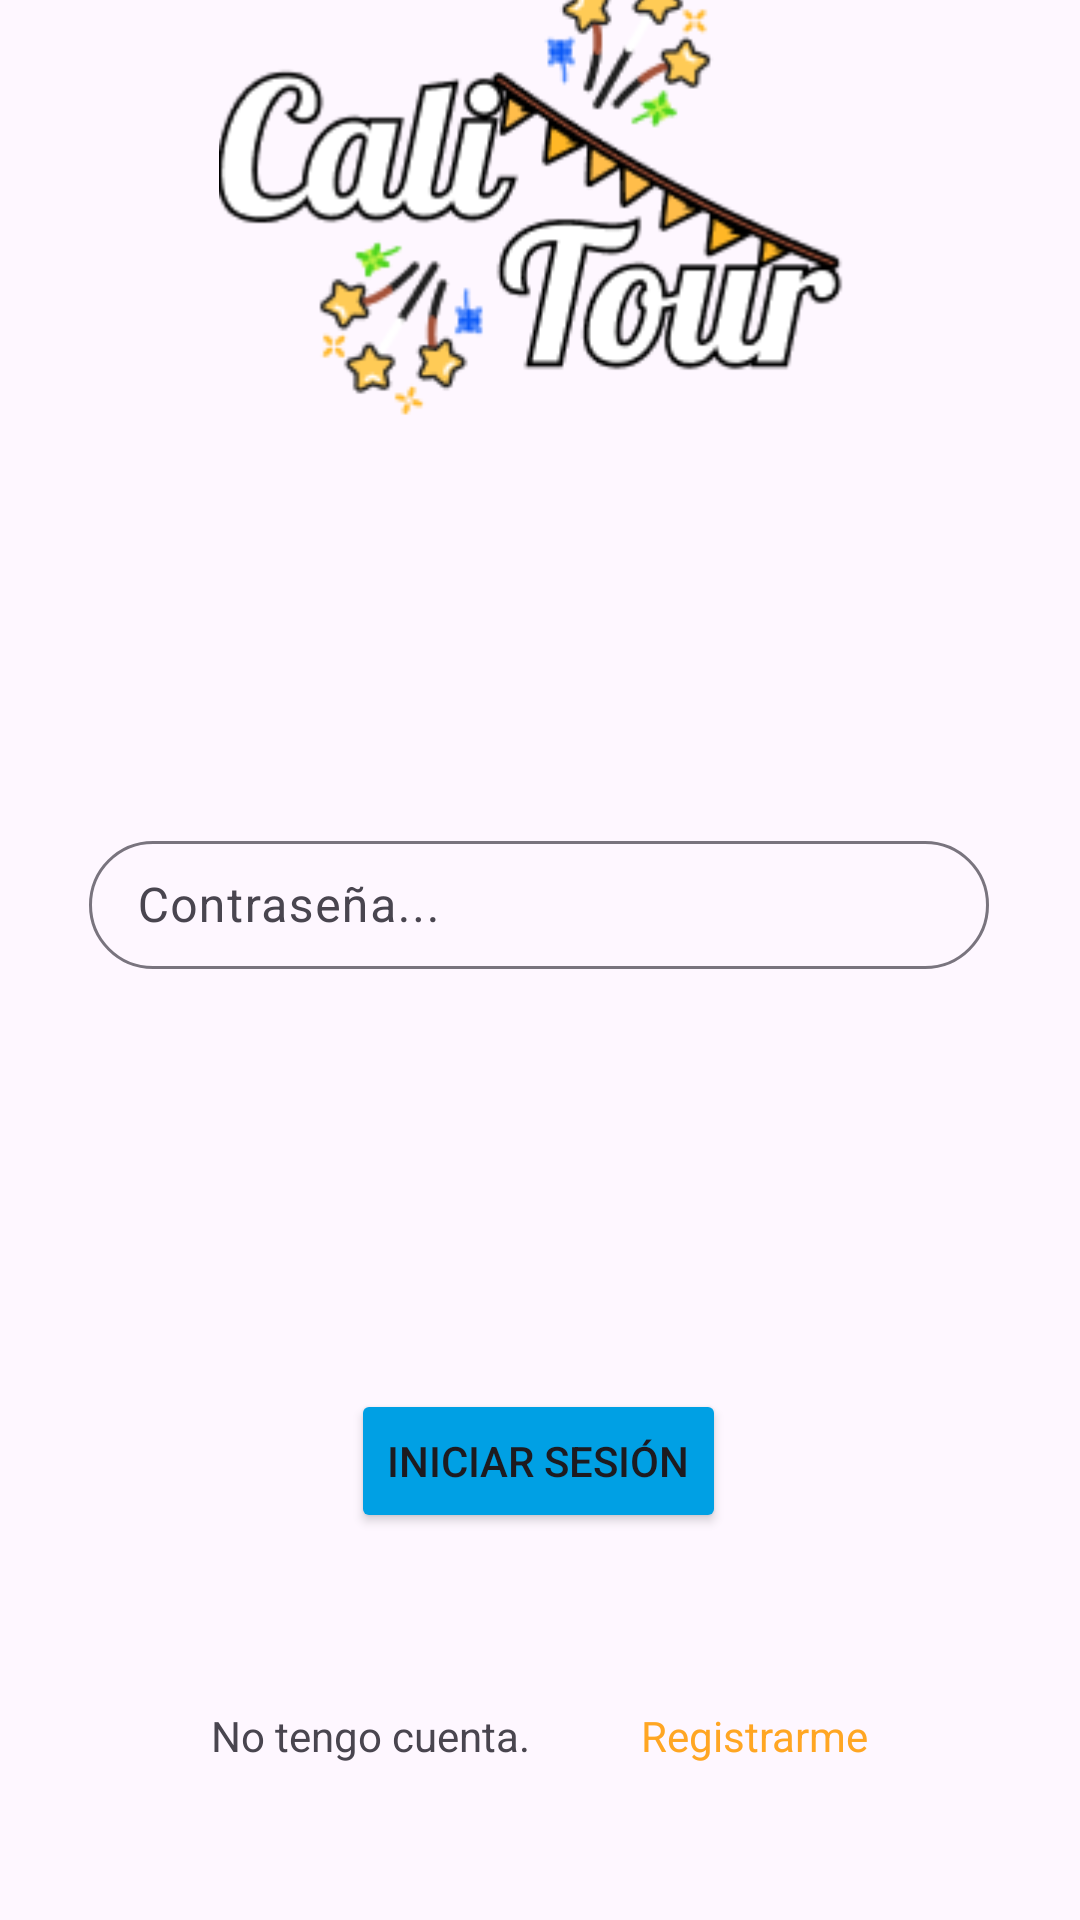

Reconstruct the res/layout file that produces this screen, plus the resources it refers to.
<!-- AndroidManifest.xml: application theme Theme.CaliTour -->
<!-- res/layout/activity_login.xml -->
<?xml version="1.0" encoding="utf-8"?>
<androidx.constraintlayout.widget.ConstraintLayout xmlns:android="http://schemas.android.com/apk/res/android"
    xmlns:app="http://schemas.android.com/apk/res-auto"
    xmlns:tools="http://schemas.android.com/tools"
    android:layout_width="match_parent"
    android:layout_height="match_parent"
    tools:context="activities.LoginActivity">

    <ImageView
        android:id="@+id/imageView"
        android:layout_width="wrap_content"
        android:layout_height="wrap_content"
        android:layout_marginStart="98dp"
        android:layout_marginTop="1dp"
        android:layout_marginEnd="98dp"
        android:layout_marginBottom="487dp"
        app:layout_constraintBottom_toBottomOf="parent"
        app:layout_constraintEnd_toEndOf="parent"
        app:layout_constraintStart_toStartOf="parent"
        app:srcCompat="@drawable/logo" />

    <androidx.constraintlayout.widget.ConstraintLayout
        android:layout_width="match_parent"
        android:layout_height="match_parent">

        <Button
            android:id="@+id/loginBtn"
            android:layout_width="wrap_content"
            android:layout_height="48dp"
            android:layout_marginStart="138dp"
            android:layout_marginTop="139dp"
            android:layout_marginEnd="139dp"
            android:layout_marginBottom="129dp"
            android:backgroundTint="#00A0E4"
            android:text="Iniciar Sesión"
            android:textSize="14sp"
            app:layout_constraintBottom_toBottomOf="parent"
            app:layout_constraintEnd_toEndOf="parent"
            app:layout_constraintStart_toStartOf="parent"
             />

        <com.google.android.material.textfield.TextInputLayout
            android:layout_width="300dp"
            android:layout_height="48dp"
            android:layout_marginTop="281dp"
            android:layout_marginBottom="389dp"
            app:boxCornerRadiusBottomEnd="30dp"
            app:boxCornerRadiusBottomStart="30dp"
            app:boxCornerRadiusTopEnd="30dp"
            app:boxCornerRadiusTopStart="30dp"
            app:layout_constraintBottom_toBottomOf="parent"
            app:layout_constraintEnd_toEndOf="parent"
            app:layout_constraintStart_toStartOf="parent"
            app:layout_constraintTop_toTopOf="parent">

            <com.google.android.material.textfield.TextInputEditText
                android:layout_width="match_parent"
                android:layout_height="wrap_content"
                android:hint="E-mail..." />
        </com.google.android.material.textfield.TextInputLayout>

        <com.google.android.material.textfield.TextInputLayout
            android:layout_width="300dp"
            android:layout_height="48dp"
            android:layout_marginStart="55dp"
            android:layout_marginTop="30dp"
            android:layout_marginEnd="56dp"
            android:layout_marginBottom="317dp"
            app:boxCornerRadiusBottomEnd="30dp"
            app:boxCornerRadiusBottomStart="30dp"
            app:boxCornerRadiusTopEnd="30dp"
            app:boxCornerRadiusTopStart="30dp"
            app:layout_constraintBottom_toBottomOf="parent"
            app:layout_constraintEnd_toEndOf="parent"
            app:layout_constraintStart_toStartOf="parent"
           >

            <com.google.android.material.textfield.TextInputEditText
                android:layout_width="match_parent"
                android:layout_height="wrap_content"
                android:hint="Contraseña..." />

        </com.google.android.material.textfield.TextInputLayout>

        <TextView
            android:id="@+id/textView5"
            android:layout_width="wrap_content"
            android:layout_height="wrap_content"
            android:layout_marginStart="100dp"
            android:layout_marginEnd="37dp"
            android:layout_marginBottom="52dp"
            android:text="No tengo cuenta."
            app:layout_constraintBottom_toBottomOf="parent"
            app:layout_constraintEnd_toStartOf="@+id/noAccTV"
            app:layout_constraintStart_toStartOf="parent" />

        <TextView
            android:id="@+id/noAccTV"
            android:layout_width="wrap_content"
            android:layout_height="wrap_content"
            android:layout_marginEnd="100dp"
            android:layout_marginBottom="52dp"
            android:clickable="true"
            android:contextClickable="false"
            android:text="Registrarme"
            android:textColor="#FFA623"
            app:layout_constraintBottom_toBottomOf="parent"
            app:layout_constraintEnd_toEndOf="parent"
            app:layout_constraintHorizontal_bias="0.0"
            app:layout_constraintStart_toEndOf="@+id/textView5" />

    </androidx.constraintlayout.widget.ConstraintLayout>

</androidx.constraintlayout.widget.ConstraintLayout>
<!-- resources referenced by this layout -->
<resources>
  <!-- drawable logo: png bitmap (drawable, 14438 bytes) -->
  <style name="Theme.CaliTour" parent="Base.Theme.CaliTour" />
  <style name="Base.Theme.CaliTour" parent="Theme.Material3.DayNight.NoActionBar">
          
          
      </style>
</resources>
